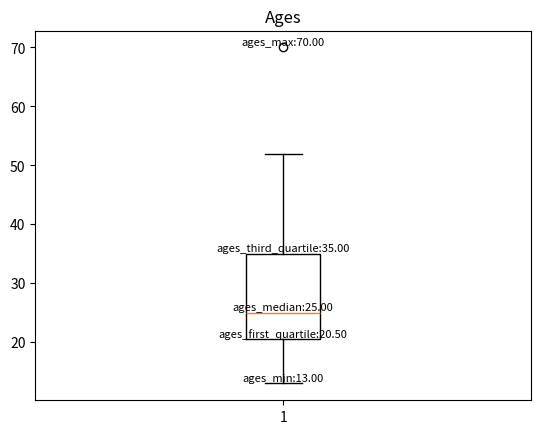

The script that saved this image:
import numpy as np
import scipy as sp
import matplotlib.pyplot as plt

ages = [13, 15, 16, 16, 19, 20, 20, 21, 22,
        22, 25, 25, 25, 25, 30, 33, 33, 35,
        35, 35, 35, 36, 40, 45, 46, 52, 70]

ages_max = max(ages)
ages_min = min(ages)
ages_mean = np.mean(ages)
ages_median = np.median(ages)
ages_mode = sp.stats.mode(ages)
ages_midrange = (ages_max + ages_min) / 2
ages_first_quartile = np.percentile(ages, 25)
ages_third_quartile = np.percentile(ages, 75)
ages_five_number_summary = [ages_min, ages_first_quartile, ages_median, ages_third_quartile, ages_max]

plt.title('Ages')
plt.boxplot(ages)
for name, val in zip(["ages_min", "ages_first_quartile", "ages_median", "ages_third_quartile", "ages_max"],
                     ages_five_number_summary):
    plt.text(1, val, f"{name}:{val:.2f}", ha='center', va='bottom', fontsize=8)
plt.show()
